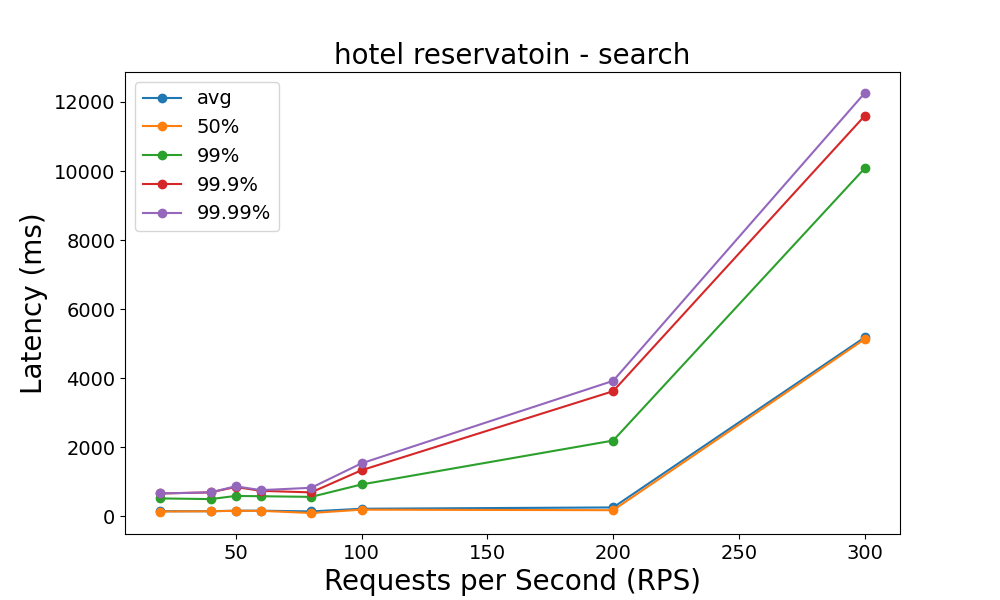

Values plotted in this chart, from the file beside it:
avg, 50%, 99%, 99.9%, 99.99%, rps
142, 134.1, 513.5, 656.9, 656.9, 20
143.3, 141.2, 494.1, 687.6, 689.1, 40
157.1, 153.6, 585.2, 844.8, 864.8, 50
158.3, 153.3, 577, 732.7, 753.1, 60
136.6, 90.88, 558.1, 688.1, 821.8, 80
214.4, 187.7, 917.5, 1330, 1530, 100
252, 172.4, 2190, 3620, 3920, 200
5180, 5130, 10080, 11600, 12260, 300
